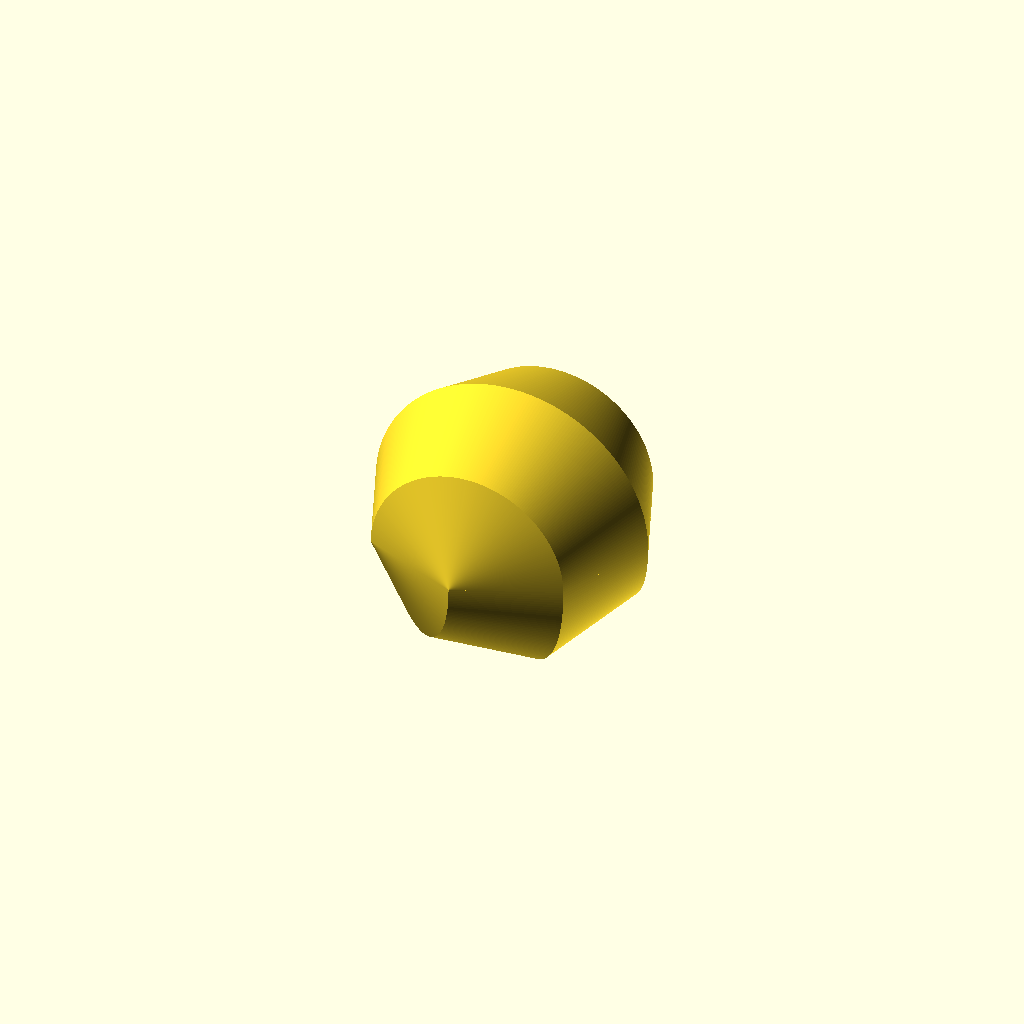
Cell 1: the model at its default parameters.
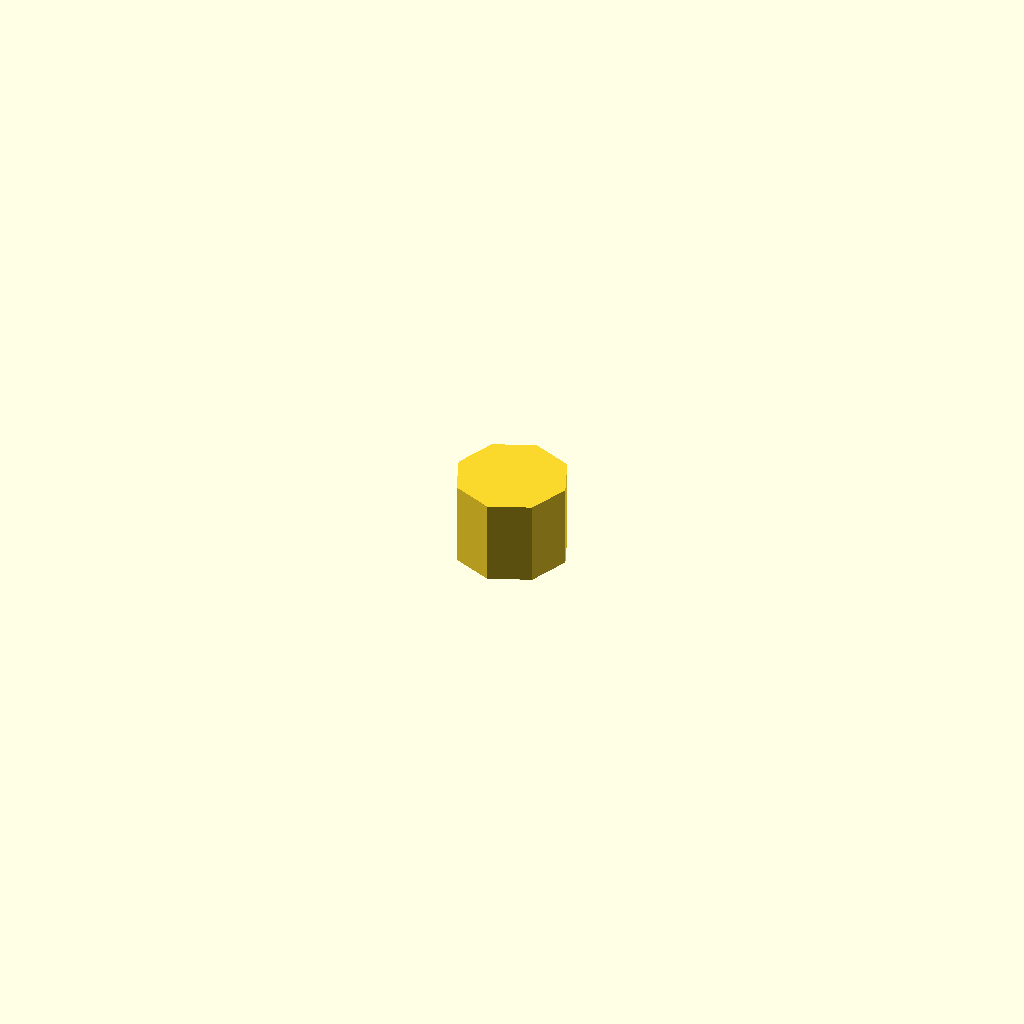
Cell 2: the same model with genSphericon = "no".
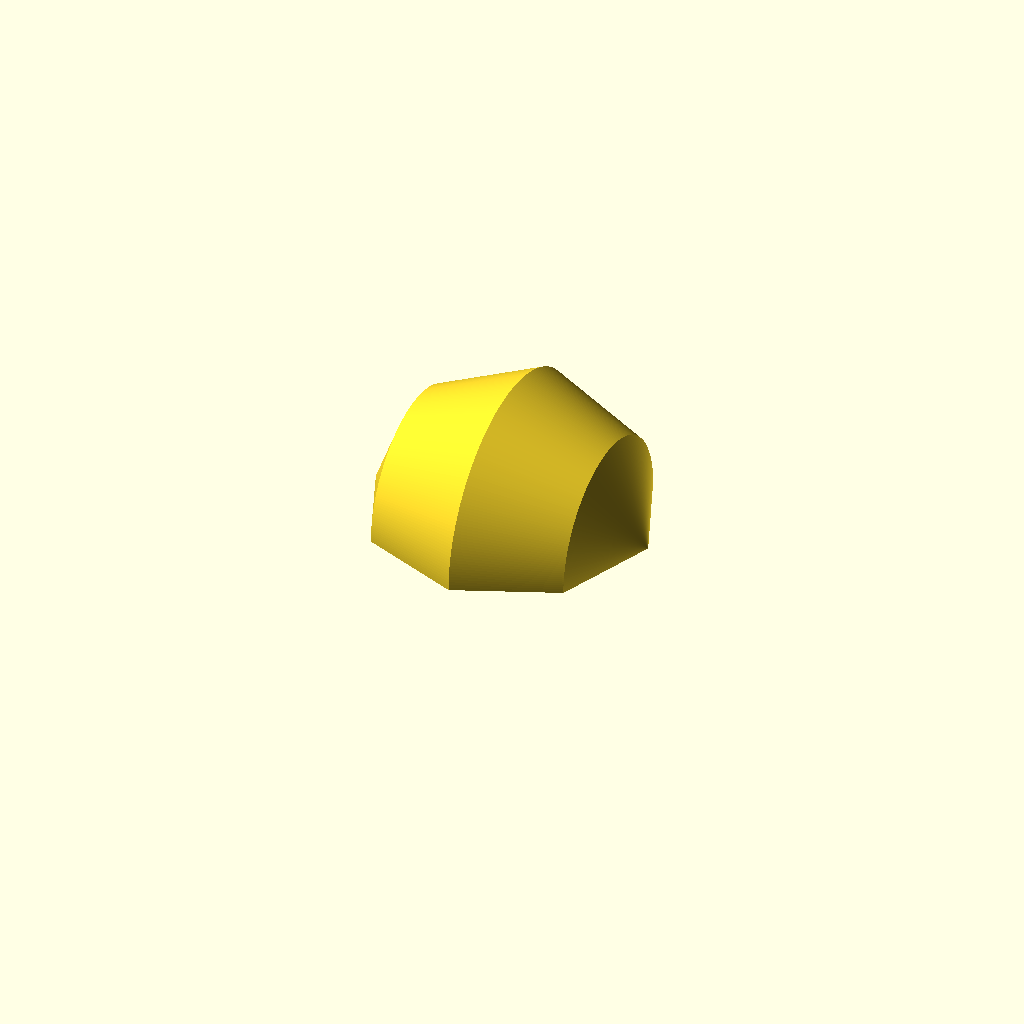
Cell 3 — drawFull set to "no", the other parameters unchanged.
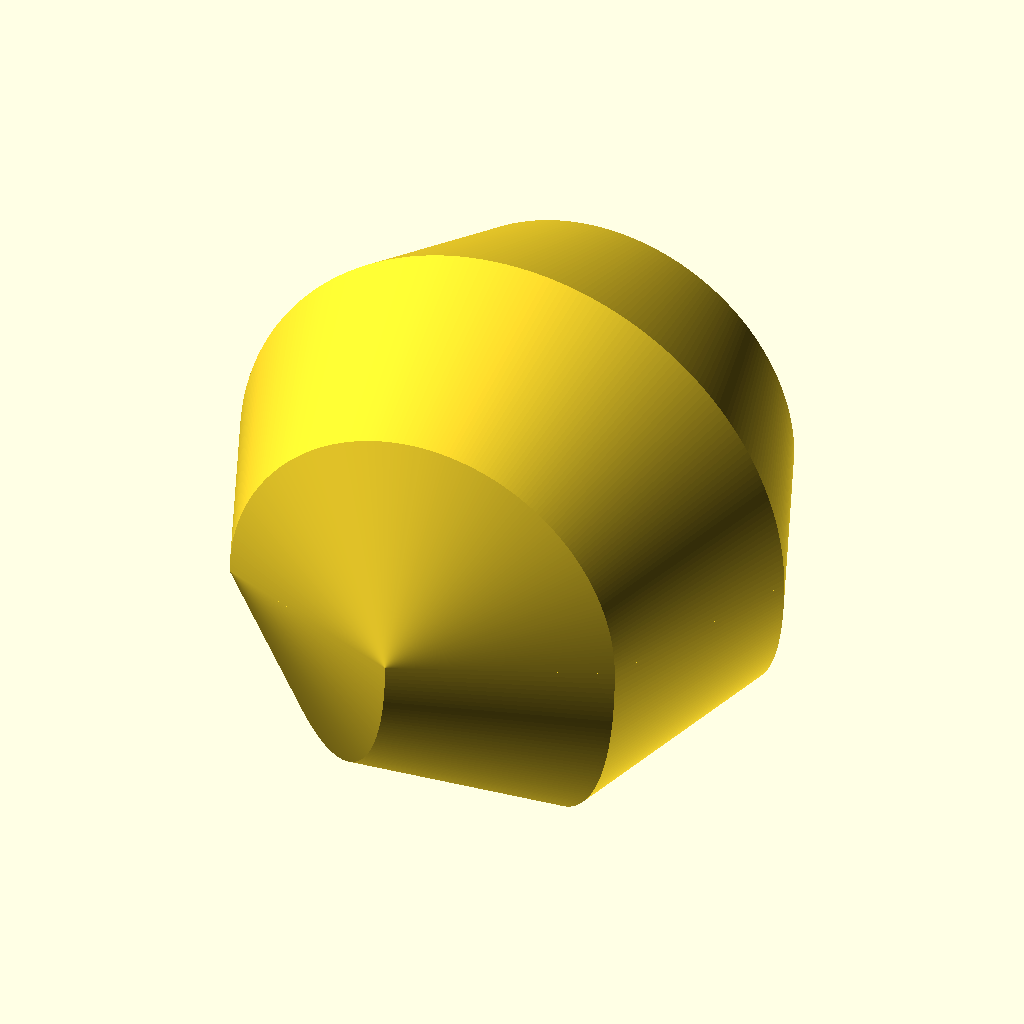
Cell 4: the same model with diameter = 100.
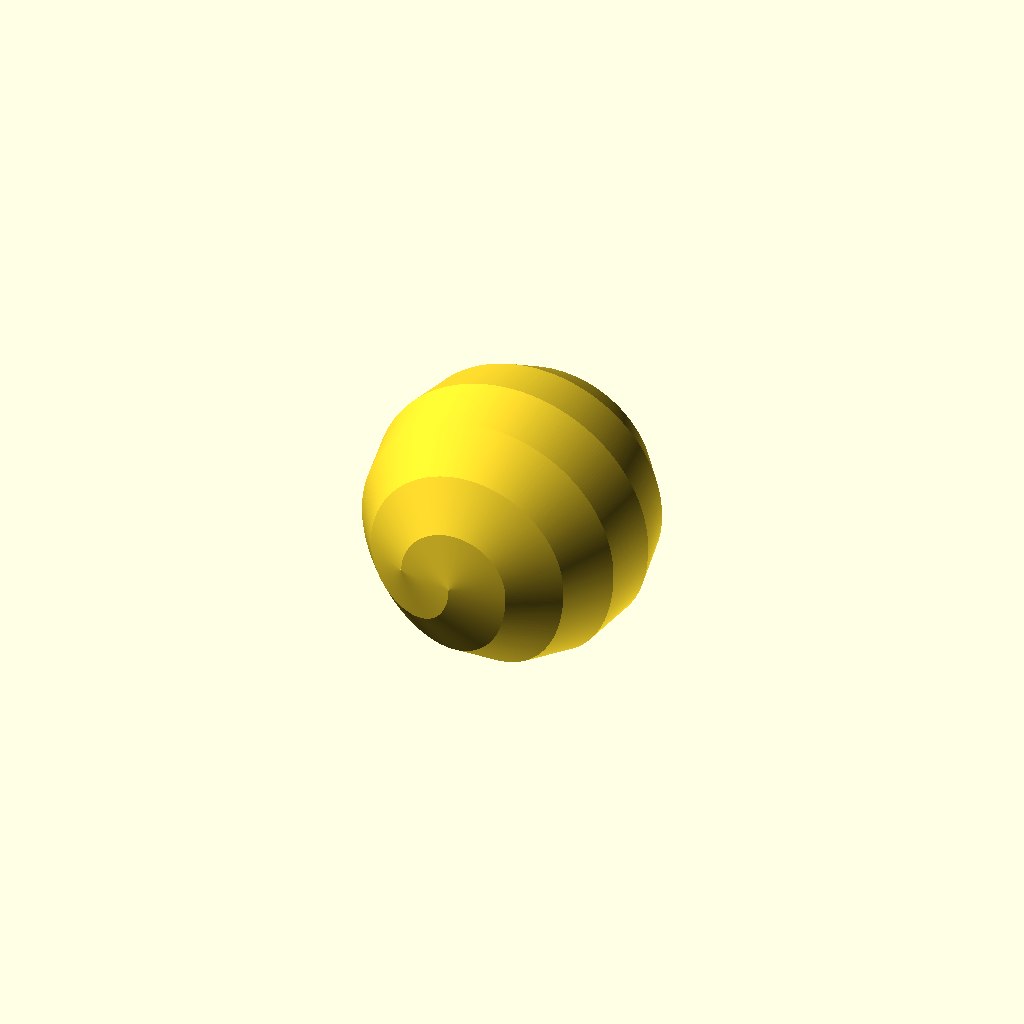
Cell 5: the same model with sidecount = 16.
One fixed orthographic camera (rotation 55°, 0°, 25°; colour scheme Cornfield) for every cell.
OpenSCAD source file inputs/thingiverse/files/thing-3861590/files/SphericonV2.scad:
/*==============================================================================*\
	Welcome to my sphericon generator.
	
	I made this because I got tired of drawing sphericons after the second one.
	I'm a programmer, so in my mind it was impossible to not think about
	automating the drawing of this sort of shape.
	
	All units are meant to be in mm but I guess you can choose to use imperials
	if you want to keep suffering.
	
	Hit F6 to generate the half sphericon, and use the settings below to modify
	its properties.
\*==============================================================================*/

//========================Main settings========================
/* [ Main settings ] */

//Size of the sphericon
diameter = 50;

//Number of sides
sidecount = 8;

//Generation complexity (how smooth you want it to be. High values take longer to render)
smoothness = 300;

//========================Settings for fixture pin========================
/* [ Fixture pin ] */

//Set to true to generate sphericon, set to false to generate fixture pin
genSphericon = "yes"; // [yes,no]

//Set to true for cylinder pin, allowing rotation while assembled. Set to false for key pin, requiring desassembly to change face orientations
genCylinder = "no"; // [yes,no]

//clearance of fixture pin on its diameter
clearance = 0.2;

//clearance of fixture pin on its depth (aka the distance to the overhangs)
depthDiff = 2;

//========================Settings for full sphericon========================
/* [ Full sphericon ] */

//set to true to draw full sphericon (not half), useful to visualize the final result or if you have soluble support filament or a resin printer, you could print it in one piece.
drawFull = "yes"; // [yes,no]

//steps of rotation of second half (keep at 1 for "true" sphericon) note: not all step counts allign both half correctly, it depends on how many sides the base polygon has. (I was too lazy to understand it, so just play around with it until it looks right.)
rotationSteps = 1;

/*==============================================================================*\
	Code begins after this point, don't judge, it's my first attempt at openSCAD,
	so yes it's some very ugly code, but it works. I will most likely rework it
	in the future to add some generation features or simply to make it less
	disgusting.
	
	Read at your own risks, might burn your eyes.
\*==============================================================================*/

/* [ Hidden ] */

//main logic
if (genSphericon == "yes")
{
	if (drawFull == "no")
	{
		difference()
		{
			rotate(a = [-90,0,-90]) drawHalfSphericon();

			if (genCylinder == "yes")
			{
				drawCylinderPin();				
			}
			else
			{
				drawKeyPin();
			}
		}
	}
	else
	{
		union()
		{
			rotate(a = [-90, 0, 0]) drawHalfSphericon();
			rotate(a = [90, 0, getPolygonAngle(sidecount) * rotationSteps])drawHalfSphericon();
		}
	}
}
else
{
	if (genCylinder == "yes")
	{
		drawCylinderPin(clearance, depthDiff);
	}
	else
	{
		drawKeyPin(clearance, depthDiff);
	}
}

//Modified from suggested code on openSCAD's wiki to allow half polygons
module regularPolygon(order, r=1, half=false)
{
 	angles=[ for (i = [0:order-1]) i*(360/order) ];
 	coords=[ for (th=angles) [r*cos(th), r*sin(th)] ];
	
	if (half == true)
	{
		coords2=[ for (i = [0:getCoordCount(order) - 1]) coords[i]];
		coords3=concat([for (i=[0:len(coords2)-2]) coords[i]], [[coords2[len(coords2)-1][0], 0]]);
        
		polygon(coords3);
	}
	else
	{
		polygon(coords);
	}
 }
 
 //Gets how many vertices should be kept to draw half polygon
 function getCoordCount(count) = (floor(0.5*count) + (count%2) + 1);
 
 //Gets the angle between edges of the polygon
 function getPolygonAngle(sideCount) = (((sideCount - 2)*180)/sideCount);
 
 //Draws the half polygon using global variables and centers it
 module drawHalfSphericon()
 {
	translate([ 0, 0,diameter/2]) rotate_extrude(angle = 180, $fn = smoothness)
	{
		rotate(a=[0,0,90]) translate([-diameter/2, 0, 0]) regularPolygon(sidecount,
																		 diameter/2, 
																		 true);
	}
 }
 
 //Draws the cylinder pin
 module drawCylinderPin(pClearance = 0, pDepthDiff = 0)
 {
	cylinder(h = diameter/3 - pDepthDiff, 
			r = diameter/10 - pClearance, 
			center = true, 
			$fn = smoothness); 
}

//Draws the key pin
module drawKeyPin(pClearance = 0, pDepthDiff = 0)
{
	linear_extrude(height = diameter/3 - pDepthDiff, center = true) regularPolygon(sidecount, diameter/5 - pClearance);
}
Customizer parameters (derived from the source; name, type, default, range or options):
diameter: number, default 50
sidecount: number, default 8
smoothness: number, default 300
genSphericon: string, default "yes", options "yes", "no"
genCylinder: string, default "no", options "yes", "no"
clearance: number, default 0.2
depthDiff: number, default 2
drawFull: string, default "yes", options "yes", "no"
rotationSteps: number, default 1
